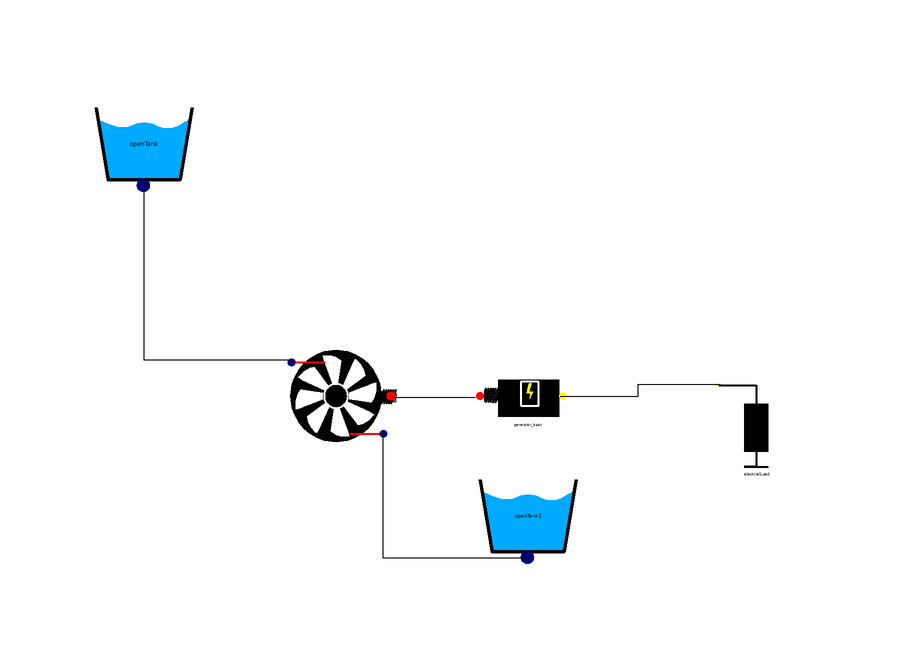

This picture is the connection diagram that the Modelica source below describes through its graphical annotations.

model Test_TankTurbineGeneratorLoad
      Components.OpenTank openTank(A = 1000, Nozzle = 1, altitude = 100, levelInitial = 100) annotation(
        Placement(visible = true, transformation(origin = {-62, 64}, extent = {{-10, -10}, {10, 10}}, rotation = 0)));
      WaterPowerPlant.Components.OpenTank openTank1(A = 10000000, Nozzle = 10, levelInitial = 0) annotation(
        Placement(visible = true, transformation(origin = {2, 2}, extent = {{-10, -10}, {10, 10}}, rotation = 0)));
      WaterPowerPlant.Components.Turbine_advanced1 turbine_advanced1 annotation(
        Placement(visible = true, transformation(origin = {-30, 22}, extent = {{-10, -10}, {10, 10}}, rotation = 0)));
      WaterPowerPlant.Components.Generator_basic generator_basic annotation(
        Placement(visible = true, transformation(origin = {2, 20}, extent = {{-10, -10}, {10, 10}}, rotation = 0)));
      WaterPowerPlant.Components.ElectrialLoad electrialLoad annotation(
        Placement(visible = true, transformation(origin = {40, 18}, extent = {{-10, -10}, {10, 10}}, rotation = 0)));
    equation
      connect(openTank1.fluidPort, turbine_advanced1.fluidPort_out) annotation(
        Line(points = {{2, -5}, {-22.1, -5}, {-22.1, 16.1}}));
      connect(turbine_advanced1.fluidPort_in, openTank.fluidPort) annotation(
        Line(points = {{-37, 28}, {-62, 28}, {-62, 58}}));
      connect(turbine_advanced1.rotationalPort_out, generator_basic.rotationalPort_in) annotation(
        Line(points = {{-20.8, 21.8}, {-6.8, 21.8}}));
      connect(generator_basic.electricalPort_out, electrialLoad.electricalPort_in) annotation(
        Line(points = {{7.4, 22}, {20.4, 22}, {20.4, 24}, {34, 24}}));
    end Test_TankTurbineGeneratorLoad;